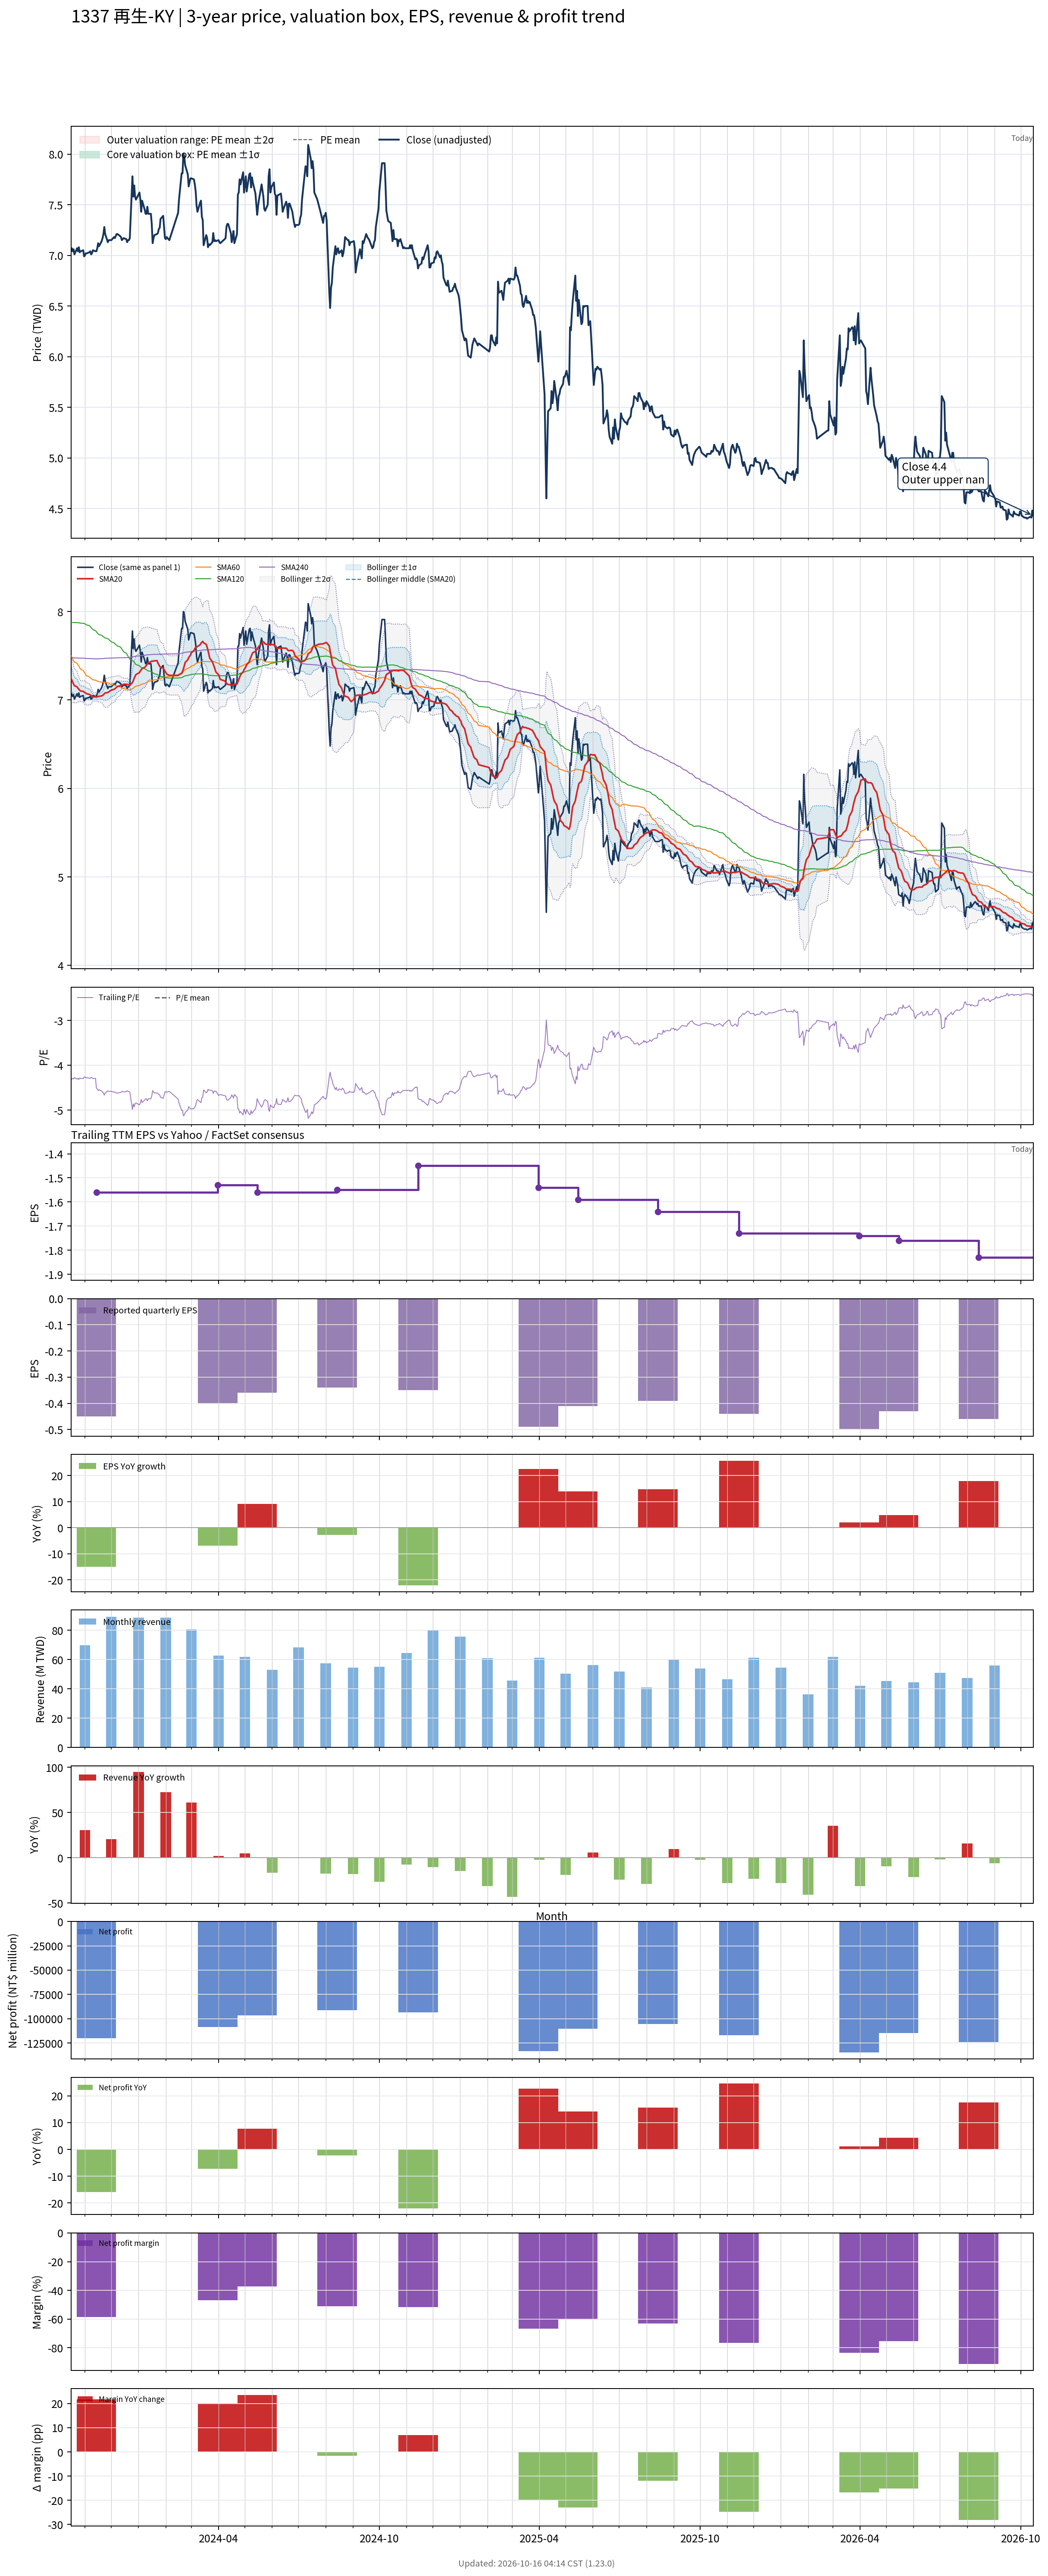

Values plotted in this chart, from the file beside it:
# chart-version: skill-stock-dynamic-val…
date, close, available_date, period_end, eps, ttm_eps, pe, pe_mean, pe_std, price_m2, price_m1, price_mean, price_p1, price_p2, forward_eps, forward_pe, forward_pe_mean, forward_pe_std, forward_price_m2, forward_price_m1, forward_price_mean, forward_price_p1, forward_price_p2, sma20
2023-10-16, 7.04, 2023-08-14, 2023-06-30, -0.35, -1.64, -4.293, , , , , , , , , , , , , , , , , 7.25
2023-10-17, 7.07, 2023-08-14, 2023-06-30, -0.35, -1.64, -4.311, , , , , , , , , , , , , , , , , 7.225
2023-10-18, 7.04, 2023-08-14, 2023-06-30, -0.35, -1.64, -4.293, , , , , , , , , , , , , , , , , 7.202
2023-10-19, 7.06, 2023-08-14, 2023-06-30, -0.35, -1.64, -4.305, , , , , , , , , , , , , , , , , 7.181
2023-10-20, 7.01, 2023-08-14, 2023-06-30, -0.35, -1.64, -4.274, , , , , , , , , , , , , , , , , 7.162
2023-10-23, 7.07, 2023-08-14, 2023-06-30, -0.35, -1.64, -4.311, , , , , , , , , , , , , , , , , 7.149
2023-10-24, 7.04, 2023-08-14, 2023-06-30, -0.35, -1.64, -4.293, , , , , , , , , , , , , , , , , 7.133
2023-10-25, 7.08, 2023-08-14, 2023-06-30, -0.35, -1.64, -4.317, , , , , , , , , , , , , , , , , 7.122
2023-10-26, 7.03, 2023-08-14, 2023-06-30, -0.35, -1.64, -4.287, , , , , , , , , , , , , , , , , 7.109
2023-10-27, 7.04, 2023-08-14, 2023-06-30, -0.35, -1.64, -4.293, , , , , , , , , , , , , , , , , 7.102
2023-10-30, 7.05, 2023-08-14, 2023-06-30, -0.35, -1.64, -4.299, , , , , , , , , , , , , , , , , 7.098
2023-10-31, 6.99, 2023-08-14, 2023-06-30, -0.35, -1.64, -4.262, , , , , , , , , , , , , , , , , 7.09
2023-11-01, 7, 2023-08-14, 2023-06-30, -0.35, -1.64, -4.268, , , , , , , , , , , , , , , , , 7.084
2023-11-02, 7.02, 2023-08-14, 2023-06-30, -0.35, -1.64, -4.28, , , , , , , , , , , , , , , , , 7.077
2023-11-03, 7.02, 2023-08-14, 2023-06-30, -0.35, -1.64, -4.28, , , , , , , , , , , , , , , , , 7.071
2023-11-06, 7.03, 2023-08-14, 2023-06-30, -0.35, -1.64, -4.287, , , , , , , , , , , , , , , , , 7.064
2023-11-07, 7.04, 2023-08-14, 2023-06-30, -0.35, -1.64, -4.293, , , , , , , , , , , , , , , , , 7.058
2023-11-08, 7.01, 2023-08-14, 2023-06-30, -0.35, -1.64, -4.274, , , , , , , , , , , , , , , , , 7.048
2023-11-09, 7.02, 2023-08-14, 2023-06-30, -0.35, -1.64, -4.28, , , , , , , , , , , , , , , , , 7.041
2023-11-10, 7.05, 2023-08-14, 2023-06-30, -0.35, -1.64, -4.299, , , , , , , , , , , , , , , , , 7.035
2023-11-13, 7.04, 2023-08-14, 2023-06-30, -0.35, -1.64, -4.293, , , , , , , , , , , , , , , , , 7.035
2023-11-14, 7.04, 2023-11-14, 2023-09-30, -0.45, -1.56, -4.513, , , , , , , , , , , , , , , , , 7.034
2023-11-15, 7.07, 2023-11-14, 2023-09-30, -0.45, -1.56, -4.532, , , , , , , , , , , , , , , , , 7.035
2023-11-16, 7.12, 2023-11-14, 2023-09-30, -0.45, -1.56, -4.564, , , , , , , , , , , , , , , , , 7.038
2023-11-17, 7.09, 2023-11-14, 2023-09-30, -0.45, -1.56, -4.545, , , , , , , , , , , , , , , , , 7.043
2023-11-20, 7.14, 2023-11-14, 2023-09-30, -0.45, -1.56, -4.577, , , , , , , , , , , , , , , , , 7.046
2023-11-21, 7.17, 2023-11-14, 2023-09-30, -0.45, -1.56, -4.596, , , , , , , , , , , , , , , , , 7.053
2023-11-22, 7.21, 2023-11-14, 2023-09-30, -0.45, -1.56, -4.622, , , , , , , , , , , , , , , , , 7.059
2023-11-23, 7.28, 2023-11-14, 2023-09-30, -0.45, -1.56, -4.667, , , , , , , , , , , , , , , , , 7.072
2023-11-24, 7.21, 2023-11-14, 2023-09-30, -0.45, -1.56, -4.622, , , , , , , , , , , , , , , , , 7.08
2023-11-27, 7.13, 2023-11-14, 2023-09-30, -0.45, -1.56, -4.571, , , , , , , , , , , , , , , , , 7.084
2023-11-28, 7.15, 2023-11-14, 2023-09-30, -0.45, -1.56, -4.583, , , , , , , , , , , , , , , , , 7.092
2023-11-29, 7.15, 2023-11-14, 2023-09-30, -0.45, -1.56, -4.583, , , , , , , , , , , , , , , , , 7.099
2023-11-30, 7.15, 2023-11-14, 2023-09-30, -0.45, -1.56, -4.583, , , , , , , , , , , , , , , , , 7.106
2023-12-01, 7.15, 2023-11-14, 2023-09-30, -0.45, -1.56, -4.583, , , , , , , , , , , , , , , , , 7.112
2023-12-04, 7.18, 2023-11-14, 2023-09-30, -0.45, -1.56, -4.603, , , , , , , , , , , , , , , , , 7.12
2023-12-05, 7.17, 2023-11-14, 2023-09-30, -0.45, -1.56, -4.596, , , , , , , , , , , , , , , , , 7.127
2023-12-06, 7.19, 2023-11-14, 2023-09-30, -0.45, -1.56, -4.609, , , , , , , , , , , , , , , , , 7.136
2023-12-07, 7.21, 2023-11-14, 2023-09-30, -0.45, -1.56, -4.622, , , , , , , , , , , , , , , , , 7.145
2023-12-08, 7.21, 2023-11-14, 2023-09-30, -0.45, -1.56, -4.622, , , , , , , , , , , , , , , , , 7.153
2023-12-11, 7.19, 2023-11-14, 2023-09-30, -0.45, -1.56, -4.609, , , , , , , , , , , , , , , , , 7.16
2023-12-12, 7.18, 2023-11-14, 2023-09-30, -0.45, -1.56, -4.603, , , , , , , , , , , , , , , , , 7.168
2023-12-13, 7.15, 2023-11-14, 2023-09-30, -0.45, -1.56, -4.583, , , , , , , , , , , , , , , , , 7.171
2023-12-14, 7.16, 2023-11-14, 2023-09-30, -0.45, -1.56, -4.59, , , , , , , , , , , , , , , , , 7.173
2023-12-15, 7.17, 2023-11-14, 2023-09-30, -0.45, -1.56, -4.596, , , , , , , , , , , , , , , , , 7.178
2023-12-18, 7.16, 2023-11-14, 2023-09-30, -0.45, -1.56, -4.59, , , , , , , , , , , , , , , , , 7.178
2023-12-19, 7.13, 2023-11-14, 2023-09-30, -0.45, -1.56, -4.571, , , , , , , , , , , , , , , , , 7.176
2023-12-20, 7.15, 2023-11-14, 2023-09-30, -0.45, -1.56, -4.583, , , , , , , , , , , , , , , , , 7.173
2023-12-21, 7.15, 2023-11-14, 2023-09-30, -0.45, -1.56, -4.583, , , , , , , , , , , , , , , , , 7.167
2023-12-22, 7.17, 2023-11-14, 2023-09-30, -0.45, -1.56, -4.596, , , , , , , , , , , , , , , , , 7.165
2023-12-25, 7.78, 2023-11-14, 2023-09-30, -0.45, -1.56, -4.987, , , , , , , , , , , , , , , , , 7.197
2023-12-26, 7.58, 2023-11-14, 2023-09-30, -0.45, -1.56, -4.859, , , , , , , , , , , , , , , , , 7.219
2023-12-27, 7.69, 2023-11-14, 2023-09-30, -0.45, -1.56, -4.929, , , , , , , , , , , , , , , , , 7.246
2023-12-28, 7.58, 2023-11-14, 2023-09-30, -0.45, -1.56, -4.859, , , , , , , , , , , , , , , , , 7.268
2023-12-29, 7.55, 2023-11-14, 2023-09-30, -0.45, -1.56, -4.84, , , , , , , , , , , , , , , , , 7.287
2024-01-02, 7.62, 2023-11-14, 2023-09-30, -0.45, -1.56, -4.885, , , , , , , , , , , , , , , , , 7.309
2024-01-03, 7.55, 2023-11-14, 2023-09-30, -0.45, -1.56, -4.84, , , , , , , , , , , , , , , , , 7.329
2024-01-04, 7.43, 2023-11-14, 2023-09-30, -0.45, -1.56, -4.763, , , , , , , , , , , , , , , , , 7.34
2024-01-05, 7.54, 2023-11-14, 2023-09-30, -0.45, -1.56, -4.833, , , , , , , , , , , , , , , , , 7.357
... 670 more rows
